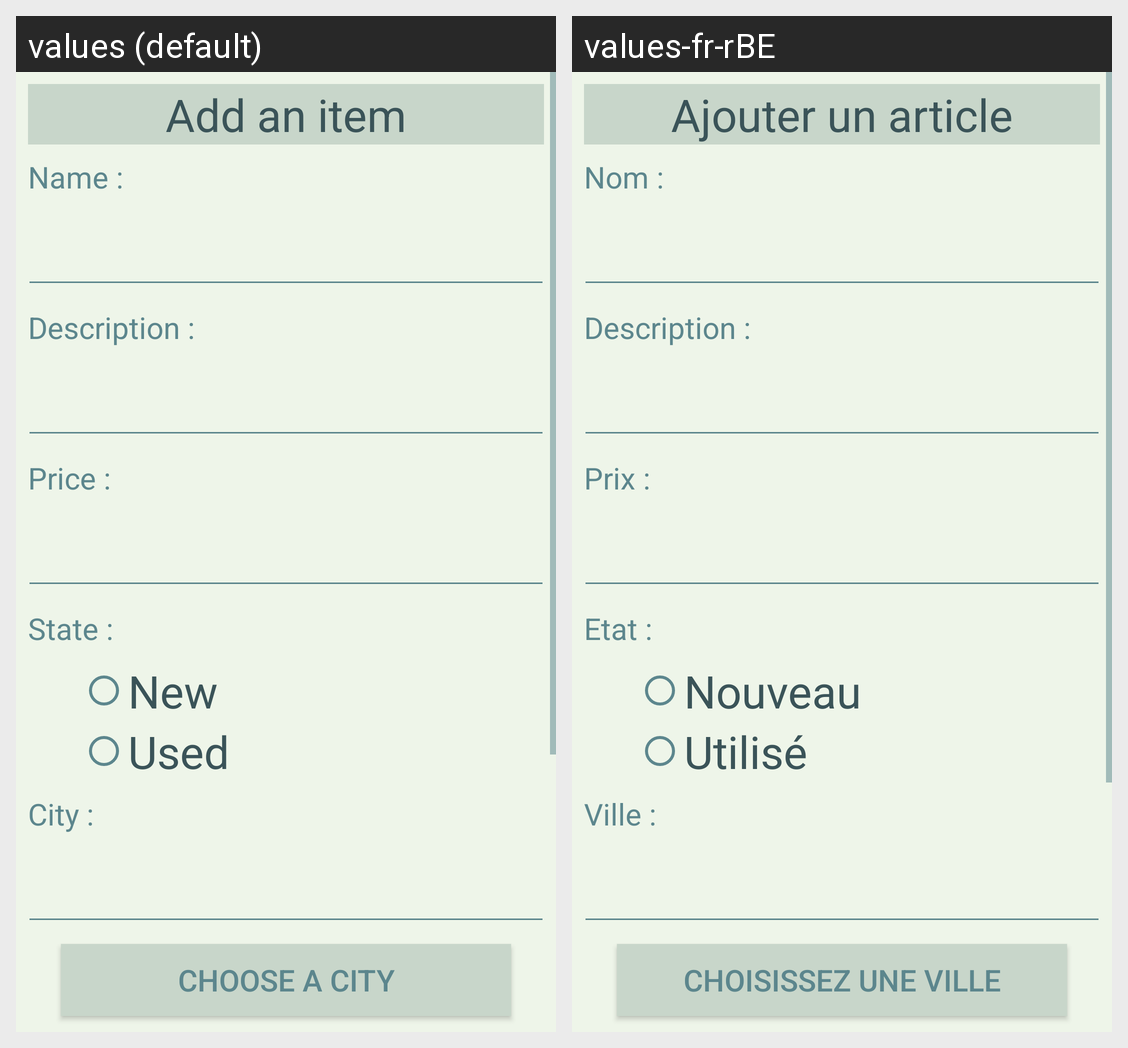

The same Android screen rendered under two of its app's locales, left to right. List the strings drawn on it with the default value and each locale's translation.
Android screen res/layout/activity_add_item.xml rendered under 2 locales, left to right: values (default), values-fr-rBE. Device: Nexus 5 (rendered at 1080×1920; each locale shown at half size, 540×960, under a caption strip naming it); theme AppTheme.
Strings drawn on this screen, with the default value and each locale's value (text and hints the layout hard-codes, and strings that could not be matched under every locale, appear in the picture but are not listed):

add_title
  values: Add an item
  values-fr-rBE: Ajouter un article

name
  values: Name :
  values-fr-rBE: Nom :

desc
  values: Description :
  values-fr-rBE: Description :

price
  values: Price :
  values-fr-rBE: Prix :

state
  values: State :
  values-fr-rBE: Etat :

radio_state_new
  values: New
  values-fr-rBE: Nouveau

radio_state_used
  values: Used
  values-fr-rBE: Utilisé

city
  values: City :
  values-fr-rBE: Ville :

choose_city_btn
  values: Choose a city
  values-fr-rBE: Choisissez une ville
